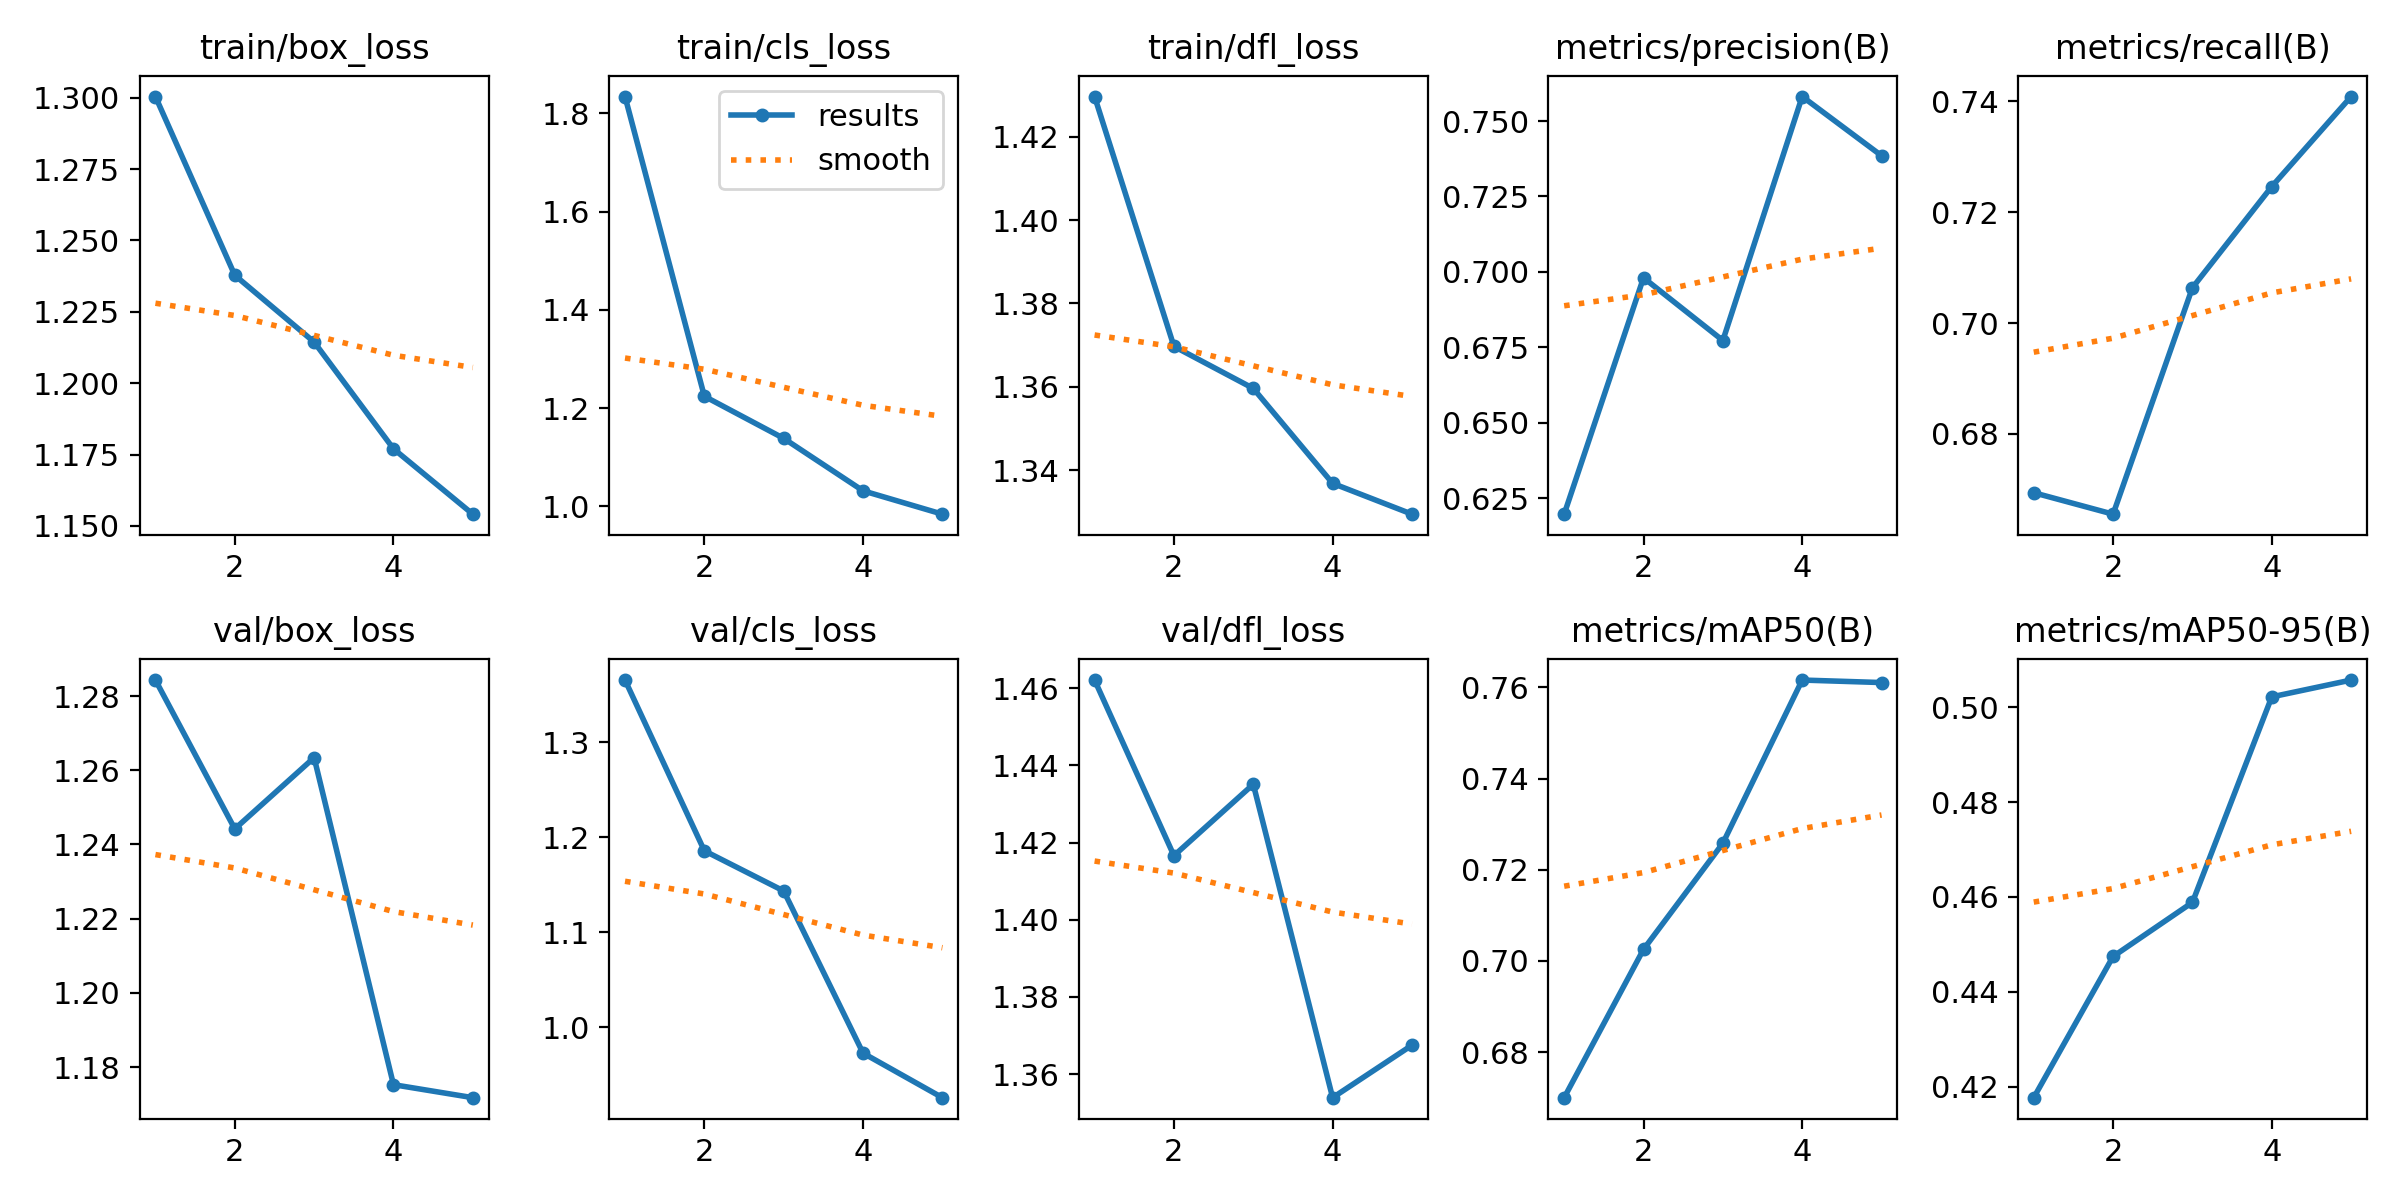

The file beside this chart, header and first rows:
epoch, train/box_loss, train/cls_loss, train/dfl_loss, metrics/precision(B), metrics/recall(B), metrics/mAP50(B), metrics/mAP50-95(B), val/box_loss, val/cls_loss, val/dfl_loss, lr/pg0, lr/pg1, lr/pg2
1, 1.3, 1.834, 1.43, 0.6197, 0.6694, 0.67, 0.4177, 1.284, 1.365, 1.462, 0.0002362, 0.0002362, 0.0002362
2, 1.238, 1.224, 1.37, 0.698, 0.6655, 0.7025, 0.4475, 1.244, 1.186, 1.417, 0.0003803, 0.0003803, 0.0003803
3, 1.214, 1.139, 1.36, 0.6772, 0.7064, 0.7258, 0.4589, 1.263, 1.143, 1.435, 0.0004302, 0.0004302, 0.0004302
4, 1.177, 1.032, 1.337, 0.7581, 0.7246, 0.7616, 0.5021, 1.175, 0.9728, 1.354, 0.0002899, 0.0002899, 0.0002899
5, 1.154, 0.9842, 1.329, 0.7385, 0.7409, 0.7611, 0.5057, 1.172, 0.926, 1.367, 0.0002899, 0.0002899, 0.0002899
